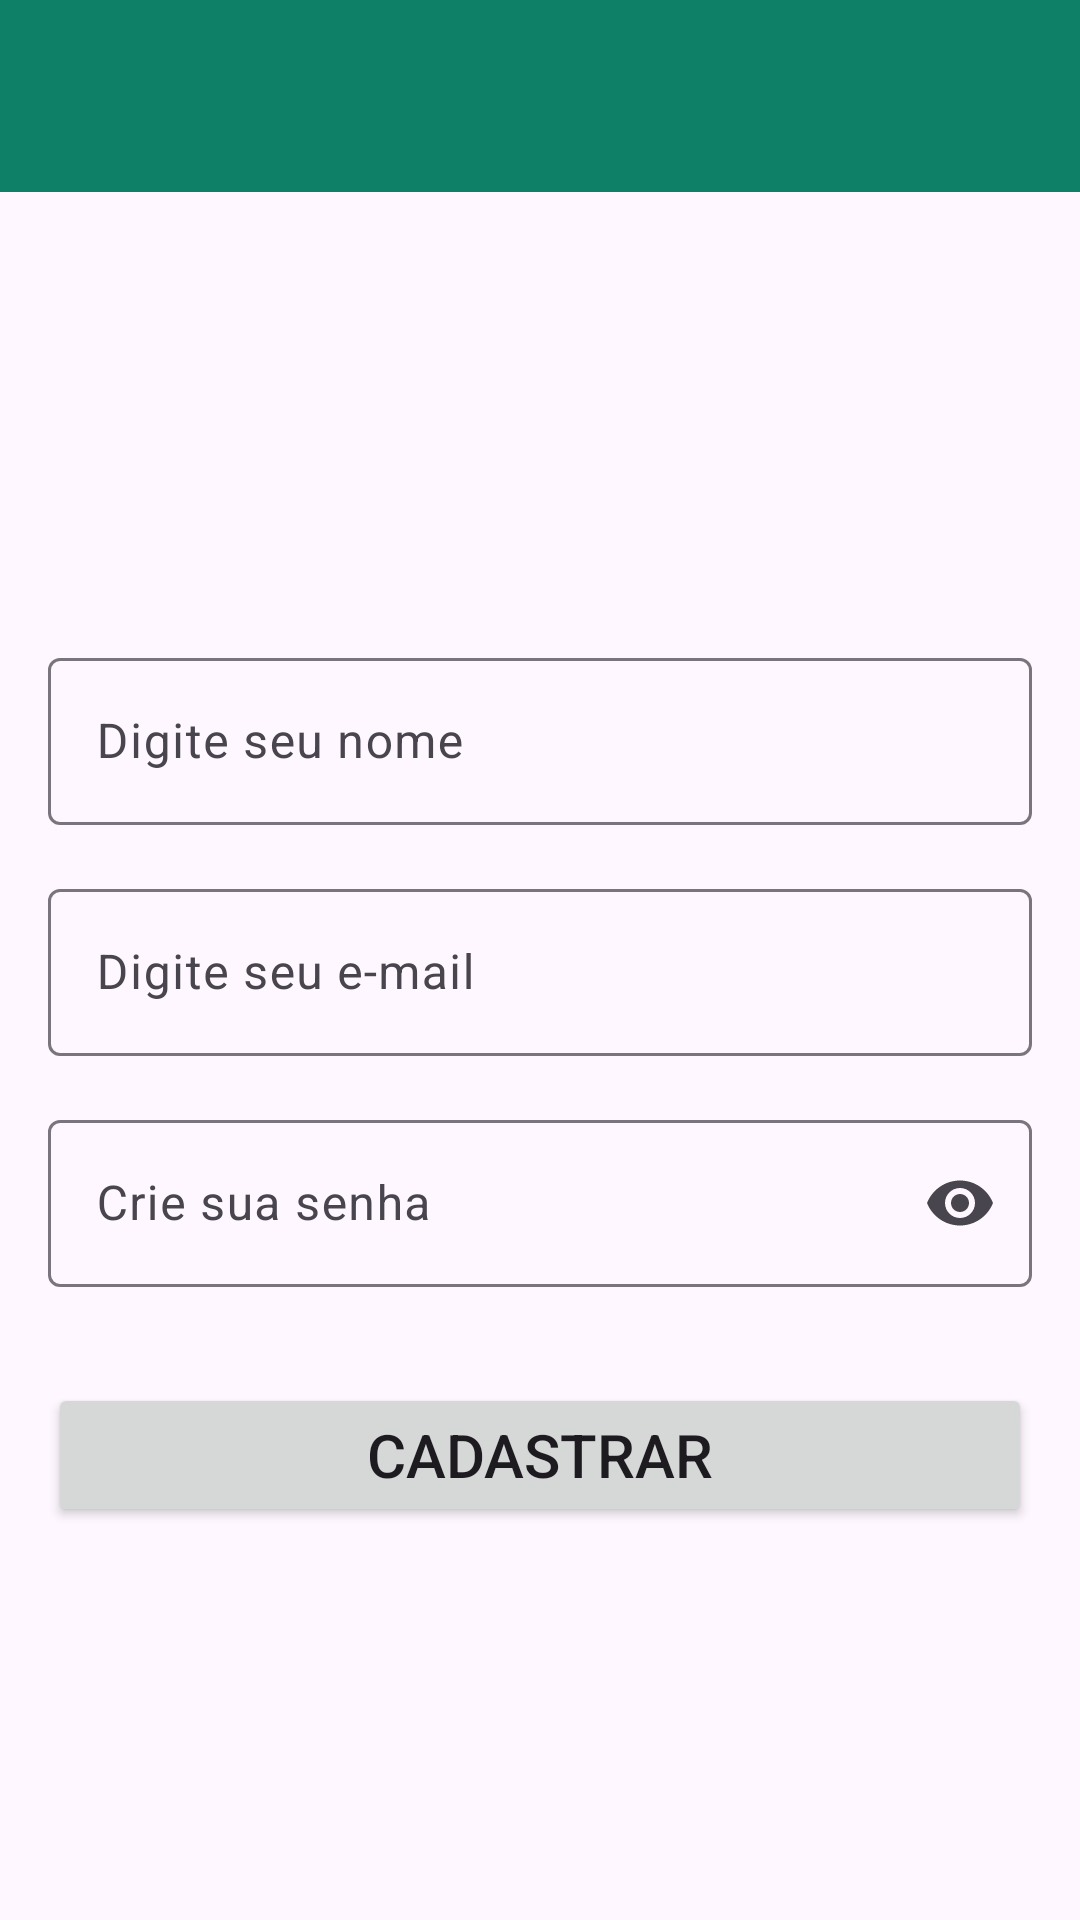

Produce the Android XML layout that renders to this screen, including the resource entries it uses.
<!-- AndroidManifest.xml: application theme Theme.ProjetoWhatsAppFirebase -->
<!-- res/layout/activity_cadastro.xml -->
<?xml version="1.0" encoding="utf-8"?>
<androidx.constraintlayout.widget.ConstraintLayout xmlns:android="http://schemas.android.com/apk/res/android"
    xmlns:app="http://schemas.android.com/apk/res-auto"
    xmlns:tools="http://schemas.android.com/tools"
    android:layout_width="match_parent"
    android:layout_height="match_parent"
    tools:context=".activitys.CadastroActivity">

    <include
        android:id="@+id/includToolbar"
        layout="@layout/toolbar_customizada"
        android:layout_width="0dp"
        android:layout_height="wrap_content"
        app:layout_constraintEnd_toEndOf="parent"
        app:layout_constraintHorizontal_bias="0.5"
        app:layout_constraintStart_toStartOf="parent"
        app:layout_constraintTop_toTopOf="parent" />

    <com.google.android.material.textfield.TextInputLayout
        android:id="@+id/textInputNome"
        android:layout_width="0dp"
        android:layout_height="wrap_content"
        android:layout_marginStart="16dp"
        android:layout_marginTop="150dp"
        android:layout_marginEnd="16dp"
        app:layout_constraintEnd_toEndOf="parent"
        app:layout_constraintHorizontal_bias="0.5"
        app:layout_constraintStart_toStartOf="parent"
        app:layout_constraintTop_toBottomOf="@+id/includToolbar">

        <com.google.android.material.textfield.TextInputEditText
            android:id="@+id/editNome"
            android:layout_width="match_parent"
            android:layout_height="wrap_content"
            android:hint="Digite seu nome"
            android:inputType="text|textPersonName" />
    </com.google.android.material.textfield.TextInputLayout>

    <com.google.android.material.textfield.TextInputLayout
        android:id="@+id/textInputEmail"
        android:layout_width="0dp"
        android:layout_height="wrap_content"
        android:layout_marginStart="16dp"
        android:layout_marginTop="16dp"
        android:layout_marginEnd="16dp"
        app:layout_constraintEnd_toEndOf="parent"
        app:layout_constraintHorizontal_bias="0.5"
        app:layout_constraintStart_toStartOf="parent"
        app:layout_constraintTop_toBottomOf="@+id/textInputNome">

        <com.google.android.material.textfield.TextInputEditText
            android:id="@+id/editEmail"
            android:layout_width="match_parent"
            android:layout_height="wrap_content"
            android:hint="Digite seu e-mail"
            android:inputType="text|textEmailAddress" />
    </com.google.android.material.textfield.TextInputLayout>

    <com.google.android.material.textfield.TextInputLayout
        android:id="@+id/textInputSenha"
        android:layout_width="0dp"
        android:layout_height="wrap_content"
        android:layout_marginStart="16dp"
        android:layout_marginTop="16dp"
        android:layout_marginEnd="16dp"
        app:endIconMode="password_toggle"
        app:layout_constraintEnd_toEndOf="parent"
        app:layout_constraintHorizontal_bias="0.5"
        app:layout_constraintStart_toStartOf="parent"
        app:layout_constraintTop_toBottomOf="@+id/textInputEmail">

        <com.google.android.material.textfield.TextInputEditText
            android:id="@+id/editSenha"
            android:layout_width="match_parent"
            android:layout_height="wrap_content"
            android:hint="Crie sua senha"
            android:inputType="text|textPassword" />
    </com.google.android.material.textfield.TextInputLayout>

    <Button
        android:id="@+id/btnCadastrar"
        android:layout_width="0dp"
        android:layout_height="wrap_content"
        android:layout_marginStart="16dp"
        android:layout_marginTop="32dp"
        android:layout_marginEnd="16dp"
        android:text="Cadastrar"
        android:textSize="20sp"
        app:layout_constraintEnd_toEndOf="parent"
        app:layout_constraintHorizontal_bias="0.5"
        app:layout_constraintStart_toStartOf="parent"
        app:layout_constraintTop_toBottomOf="@+id/textInputSenha" />
</androidx.constraintlayout.widget.ConstraintLayout>
<!-- res/layout/toolbar_customizada.xml (included above) -->
<?xml version="1.0" encoding="utf-8"?>
<androidx.constraintlayout.widget.ConstraintLayout xmlns:android="http://schemas.android.com/apk/res/android"
    xmlns:app="http://schemas.android.com/apk/res-auto"
    xmlns:tools="http://schemas.android.com/tools"
    android:layout_width="match_parent"
    android:layout_height="wrap_content">

    <com.google.android.material.appbar.MaterialToolbar
        android:id="@+id/tbPrincipal"
        android:layout_width="0dp"
        android:layout_height="wrap_content"
        android:background="?attr/colorPrimary"
        android:minHeight="?attr/actionBarSize"
        android:theme="?attr/actionBarTheme"
        app:layout_constraintBottom_toBottomOf="parent"
        app:layout_constraintEnd_toEndOf="parent"
        app:layout_constraintHorizontal_bias="0.0"
        app:layout_constraintStart_toStartOf="parent"
        app:layout_constraintTop_toTopOf="parent"
        app:layout_constraintVertical_bias="0.0"
        app:subtitleTextColor="@color/white"
        app:titleTextColor="@color/white" />
</androidx.constraintlayout.widget.ConstraintLayout>
<!-- resources referenced by this layout -->
<resources>
  <color name="white">#FFFFFFFF</color>
  <style name="Theme.ProjetoWhatsAppFirebase" parent="Base.Theme.ProjetoWhatsAppFirebase" />
  <style name="Base.Theme.ProjetoWhatsAppFirebase" parent="Theme.Material3.DayNight.NoActionBar">
          
          
          <item name="colorPrimary">@color/primaria</item>
  
          <item name="actionOverflowButtonStyle">
              @style/ActionOverflowButton
          </item>
  
      </style>
  <color name="primaria">#0F8068</color>
  <style name="ActionOverflowButton" parent="Widget.AppCompat.ActionButton.Overflow">
          <item name="tint">@color/white</item>
      </style>
</resources>
